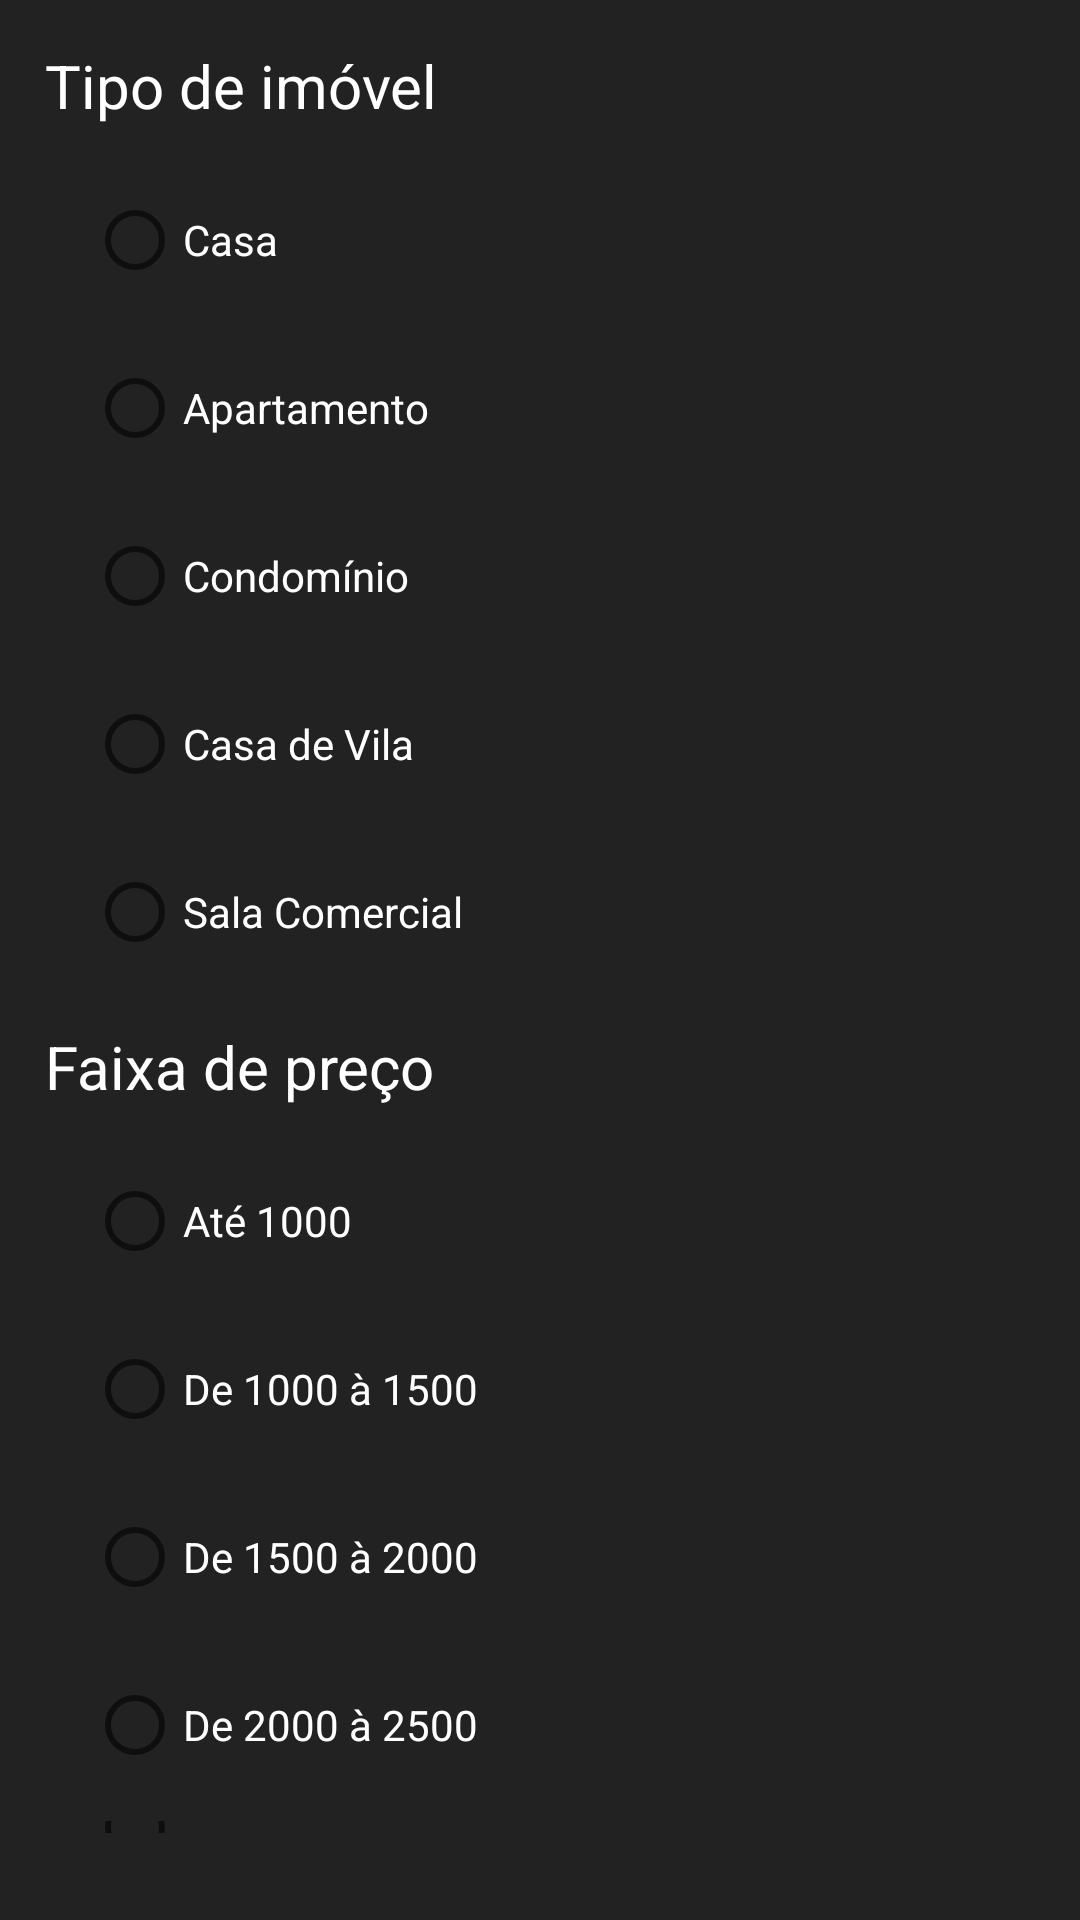

Here is an Android app screen rendered from its layout file. Give the layout XML and the strings, colors and styles it references.
<!-- AndroidManifest.xml: application theme AppTheme -->
<!-- res/layout/fragment_filtros.xml -->
<LinearLayout
    xmlns:android="http://schemas.android.com/apk/res/android"
    xmlns:tools="http://schemas.android.com/tools"
    android:layout_width="match_parent"
    android:layout_height="match_parent"
    android:orientation="vertical"
    android:padding="15dp"
    android:background="#222"
    tools:context="com.example.kenkelvin.ondealuga.MainActivity$FragmentFiltros">

    <TextView
        android:layout_width="match_parent"
        android:layout_height="wrap_content"
        android:text="@string/filtro_tipo"
        android:layout_gravity="center"
        android:textColor="#fff"
        android:textSize="20dp"
        android:id="@+id/textView2" />

    <RadioGroup
        android:layout_width="match_parent"
        android:layout_height="wrap_content"
        android:layout_margin="10dp">

        <RadioButton
            android:layout_width="match_parent"
            android:layout_height="wrap_content"
            android:layout_margin="4dp"
            android:textColor="#fff"
            android:text="@string/imovel1"
            android:id="@+id/radioButton" />

        <RadioButton
            android:layout_width="match_parent"
            android:layout_height="wrap_content"
            android:textColor="#fff"
            android:layout_margin="4dp"
            android:text="@string/imovel2"
            android:id="@+id/radioButton2" />

        <RadioButton
            android:layout_width="match_parent"
            android:layout_height="wrap_content"
            android:textColor="#fff"
            android:layout_margin="4dp"
            android:text="@string/imovel3"
            android:id="@+id/radioButton3" />

        <RadioButton
            android:layout_width="match_parent"
            android:layout_height="wrap_content"
            android:textColor="#fff"
            android:layout_margin="4dp"
            android:text="@string/imovel4"
            android:id="@+id/radioButton4" />

        <RadioButton
            android:layout_width="match_parent"
            android:layout_height="wrap_content"
            android:textColor="#fff"
            android:layout_margin="4dp"
            android:text="@string/imovel5"
            android:id="@+id/radioButton5" />

    </RadioGroup>

    <TextView
        android:layout_width="match_parent"
        android:layout_height="wrap_content"
        android:text="@string/filtro_valor"
        android:layout_gravity="center"
        android:textColor="#fff"
        android:textSize="20dp"
        android:id="@+id/textView3" />

    <RadioGroup
        android:layout_width="match_parent"
        android:layout_height="wrap_content"
        android:layout_margin="10dp">

        <RadioButton
            android:layout_width="match_parent"
            android:layout_height="wrap_content"
            android:textColor="#fff"
            android:layout_margin="4dp"
            android:text="@string/faixa_preco1"
            android:id="@+id/faixa_preco1" />

        <RadioButton
            android:layout_width="match_parent"
            android:layout_height="wrap_content"
            android:textColor="#fff"
            android:layout_margin="4dp"
            android:text="@string/faixa_preco2"
            android:id="@+id/faixa_preco2" />

        <RadioButton
            android:layout_width="match_parent"
            android:layout_height="wrap_content"
            android:textColor="#fff"
            android:layout_margin="4dp"
            android:text="@string/faixa_preco3"
            android:id="@+id/faixa_preco3" />

        <RadioButton
            android:layout_width="match_parent"
            android:layout_height="wrap_content"
            android:textColor="#fff"
            android:layout_margin="4dp"
            android:text="@string/faixa_preco4"
            android:id="@+id/faixa_preco4" />

        <RadioButton
            android:layout_width="match_parent"
            android:layout_height="wrap_content"
            android:textColor="#fff"
            android:layout_margin="4dp"
            android:text="@string/faixa_preco5"
            android:id="@+id/faixa_preco5" />

    </RadioGroup>

</LinearLayout>
<!-- resources referenced by this layout -->
<resources>
  <string name="faixa_preco1">Até 1000</string>
  <string name="faixa_preco2">De 1000 à 1500</string>
  <string name="faixa_preco3">De 1500 à 2000</string>
  <string name="faixa_preco4">De 2000 à 2500</string>
  <string name="faixa_preco5">Acima de 2500</string>
  <string name="filtro_tipo">Tipo de imóvel</string>
  <string name="filtro_valor">Faixa de preço</string>
  <string name="imovel1">Casa</string>
  <string name="imovel2">Apartamento</string>
  <string name="imovel3">Condomínio</string>
  <string name="imovel4">Casa de Vila</string>
  <string name="imovel5">Sala Comercial</string>
</resources>
